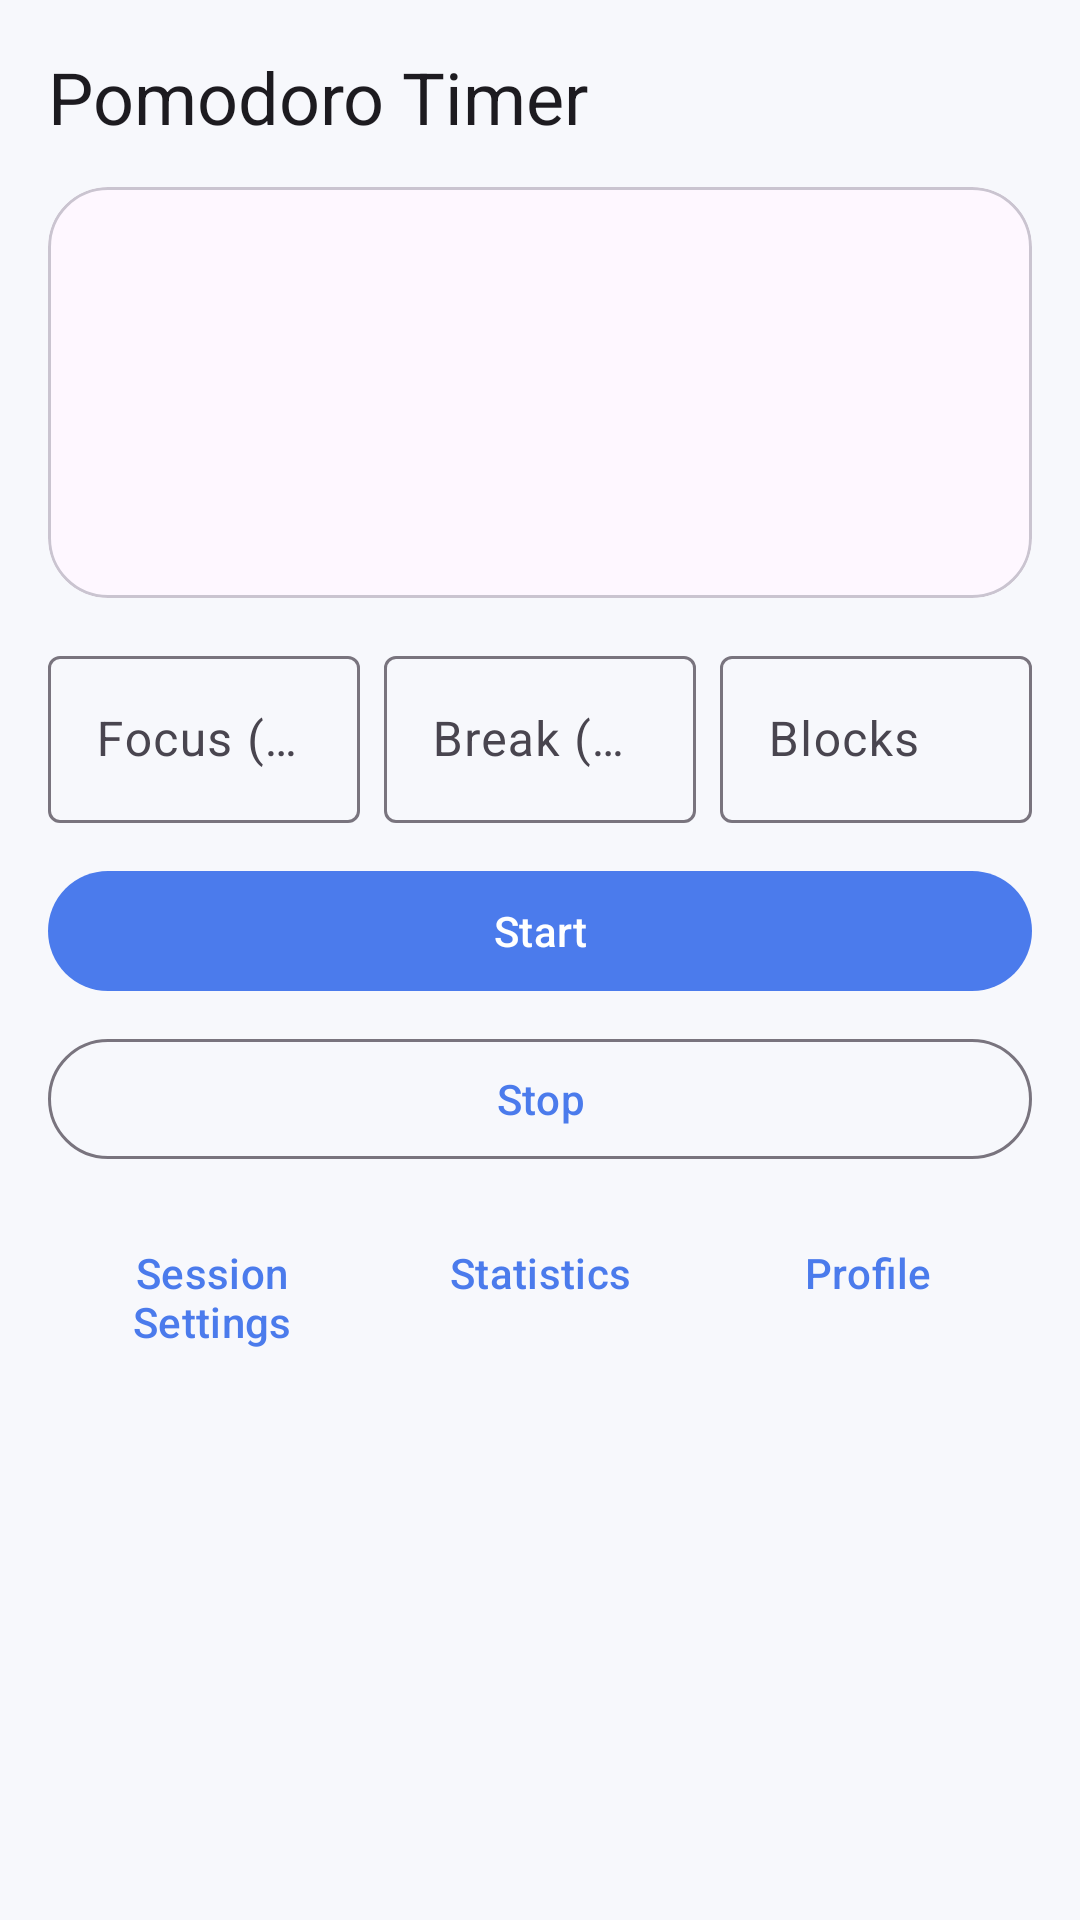

Produce the Android XML layout that renders to this screen, including the resource entries it uses.
<!-- AndroidManifest.xml: application theme Theme.StudyPomodoro -->
<!-- res/layout/activity_home.xml -->
<?xml version="1.0" encoding="utf-8"?>
<ScrollView xmlns:android="http://schemas.android.com/apk/res/android"
    android:layout_width="match_parent"
    android:layout_height="match_parent"
    android:padding="16dp">

    <LinearLayout
        android:layout_width="match_parent"
        android:layout_height="wrap_content"
        android:orientation="vertical">

        <TextView
            android:layout_width="wrap_content"
            android:layout_height="wrap_content"
            android:text="@string/home_title"
            android:textAppearance="@style/TextAppearance.Material3.HeadlineSmall" />

        <com.google.android.material.card.MaterialCardView
            android:layout_width="match_parent"
            android:layout_height="wrap_content"
            android:layout_marginTop="14dp"
            app:cardCornerRadius="20dp"
            xmlns:app="http://schemas.android.com/apk/res-auto">

            <LinearLayout
                android:layout_width="match_parent"
                android:layout_height="wrap_content"
                android:orientation="vertical"
                android:padding="18dp">

                <TextView
                    android:id="@+id/statusText"
                    android:layout_width="wrap_content"
                    android:layout_height="wrap_content"
                    android:textAppearance="@style/TextAppearance.Material3.TitleMedium" />

                <TextView
                    android:id="@+id/timerText"
                    android:layout_width="wrap_content"
                    android:layout_height="wrap_content"
                    android:layout_marginTop="8dp"
                    android:textAppearance="@style/TextAppearance.Material3.DisplaySmall" />

                <TextView
                    android:id="@+id/blockText"
                    android:layout_width="wrap_content"
                    android:layout_height="wrap_content"
                    android:layout_marginTop="4dp" />
            </LinearLayout>

        </com.google.android.material.card.MaterialCardView>

        <LinearLayout
            android:layout_width="match_parent"
            android:layout_height="wrap_content"
            android:layout_marginTop="14dp"
            android:orientation="horizontal">

            <com.google.android.material.textfield.TextInputLayout
                android:layout_width="0dp"
                android:layout_height="wrap_content"
                android:layout_weight="1">

                <com.google.android.material.textfield.TextInputEditText
                    android:id="@+id/focusInput"
                    android:layout_width="match_parent"
                    android:layout_height="wrap_content"
                    android:hint="@string/focus_time"
                    android:inputType="number" />
            </com.google.android.material.textfield.TextInputLayout>

            <com.google.android.material.textfield.TextInputLayout
                android:layout_width="0dp"
                android:layout_height="wrap_content"
                android:layout_marginStart="8dp"
                android:layout_weight="1">

                <com.google.android.material.textfield.TextInputEditText
                    android:id="@+id/breakInput"
                    android:layout_width="match_parent"
                    android:layout_height="wrap_content"
                    android:hint="@string/break_time"
                    android:inputType="number" />
            </com.google.android.material.textfield.TextInputLayout>

            <com.google.android.material.textfield.TextInputLayout
                android:layout_width="0dp"
                android:layout_height="wrap_content"
                android:layout_marginStart="8dp"
                android:layout_weight="1">

                <com.google.android.material.textfield.TextInputEditText
                    android:id="@+id/blocksInput"
                    android:layout_width="match_parent"
                    android:layout_height="wrap_content"
                    android:hint="@string/blocks"
                    android:inputType="number" />
            </com.google.android.material.textfield.TextInputLayout>
        </LinearLayout>

        <com.google.android.material.button.MaterialButton
            android:id="@+id/startButton"
            android:layout_width="match_parent"
            android:layout_height="wrap_content"
            android:layout_marginTop="12dp"
            android:text="@string/start" />

        <com.google.android.material.button.MaterialButton
            android:id="@+id/stopButton"
            style="@style/Widget.Material3.Button.OutlinedButton"
            android:layout_width="match_parent"
            android:layout_height="wrap_content"
            android:layout_marginTop="8dp"
            android:text="@string/stop" />

        <LinearLayout
            android:layout_width="match_parent"
            android:layout_height="wrap_content"
            android:layout_marginTop="10dp"
            android:orientation="horizontal">

            <com.google.android.material.button.MaterialButton
                android:id="@+id/sessionSettingsButton"
                style="@style/Widget.Material3.Button.TextButton"
                android:layout_width="0dp"
                android:layout_height="wrap_content"
                android:layout_weight="1"
                android:text="@string/session_settings" />

            <com.google.android.material.button.MaterialButton
                android:id="@+id/statsButton"
                style="@style/Widget.Material3.Button.TextButton"
                android:layout_width="0dp"
                android:layout_height="wrap_content"
                android:layout_weight="1"
                android:text="@string/statistics" />

            <com.google.android.material.button.MaterialButton
                android:id="@+id/profileButton"
                style="@style/Widget.Material3.Button.TextButton"
                android:layout_width="0dp"
                android:layout_height="wrap_content"
                android:layout_weight="1"
                android:text="@string/profile" />
        </LinearLayout>

    </LinearLayout>
</ScrollView>
<!-- resources referenced by this layout -->
<resources>
  <string name="blocks">Blocks</string>
  <string name="break_time">Break (min)</string>
  <string name="focus_time">Focus (min)</string>
  <string name="home_title">Pomodoro Timer</string>
  <string name="profile">Profile</string>
  <string name="session_settings">Session Settings</string>
  <string name="start">Start</string>
  <string name="statistics">Statistics</string>
  <string name="stop">Stop</string>
  <style name="Theme.StudyPomodoro" parent="Theme.Material3.DayNight.NoActionBar">
          <item name="colorPrimary">@color/md_theme_light_primary</item>
          <item name="colorOnPrimary">@color/md_theme_light_onPrimary</item>
          <item name="android:colorBackground">@color/md_theme_light_background</item>
          <item name="colorOnBackground">@color/md_theme_light_onBackground</item>
      </style>
  <color name="md_theme_light_primary">#4B7BEC</color>
  <color name="md_theme_light_onPrimary">#FFFFFF</color>
  <color name="md_theme_light_background">#F7F8FC</color>
  <color name="md_theme_light_onBackground">#1A1B22</color>
</resources>
